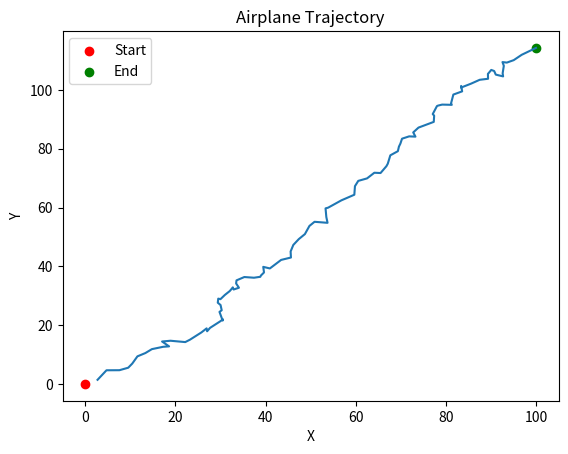

Source code (Python):
# Программа для отображения слкчайной траиктории тела в пространстве и времени с учетом скорости и начального положения

import numpy as np
import matplotlib.pyplot as plt

# Задаем параметры модели
num_steps = 100  # Количество временных шагов
start_position = np.array([0, 0])  # Начальная позиция воздушного тела [x, y]
velocity_mean = np.array([1, 1])  # Средняя скорость воздушного тела [vx, vy]
velocity_cov = np.array([[1, 0], [0, 1]])  # Ковариационная матрица скорости

# Генерируем случайную траекторию воздушного тела
np.random.seed(0)
velocities = np.random.multivariate_normal(velocity_mean, velocity_cov, num_steps)
trajectory = np.cumsum(velocities, axis=0) + start_position

# Отображаем результаты
plt.plot(trajectory[:, 0], trajectory[:, 1])
plt.scatter(start_position[0], start_position[1], color='red', label='Start')
plt.scatter(trajectory[-1, 0], trajectory[-1, 1], color='green', label='End')
plt.xlabel('X')
plt.ylabel('Y')
plt.title('Airplane Trajectory')
plt.legend()
plt.show()